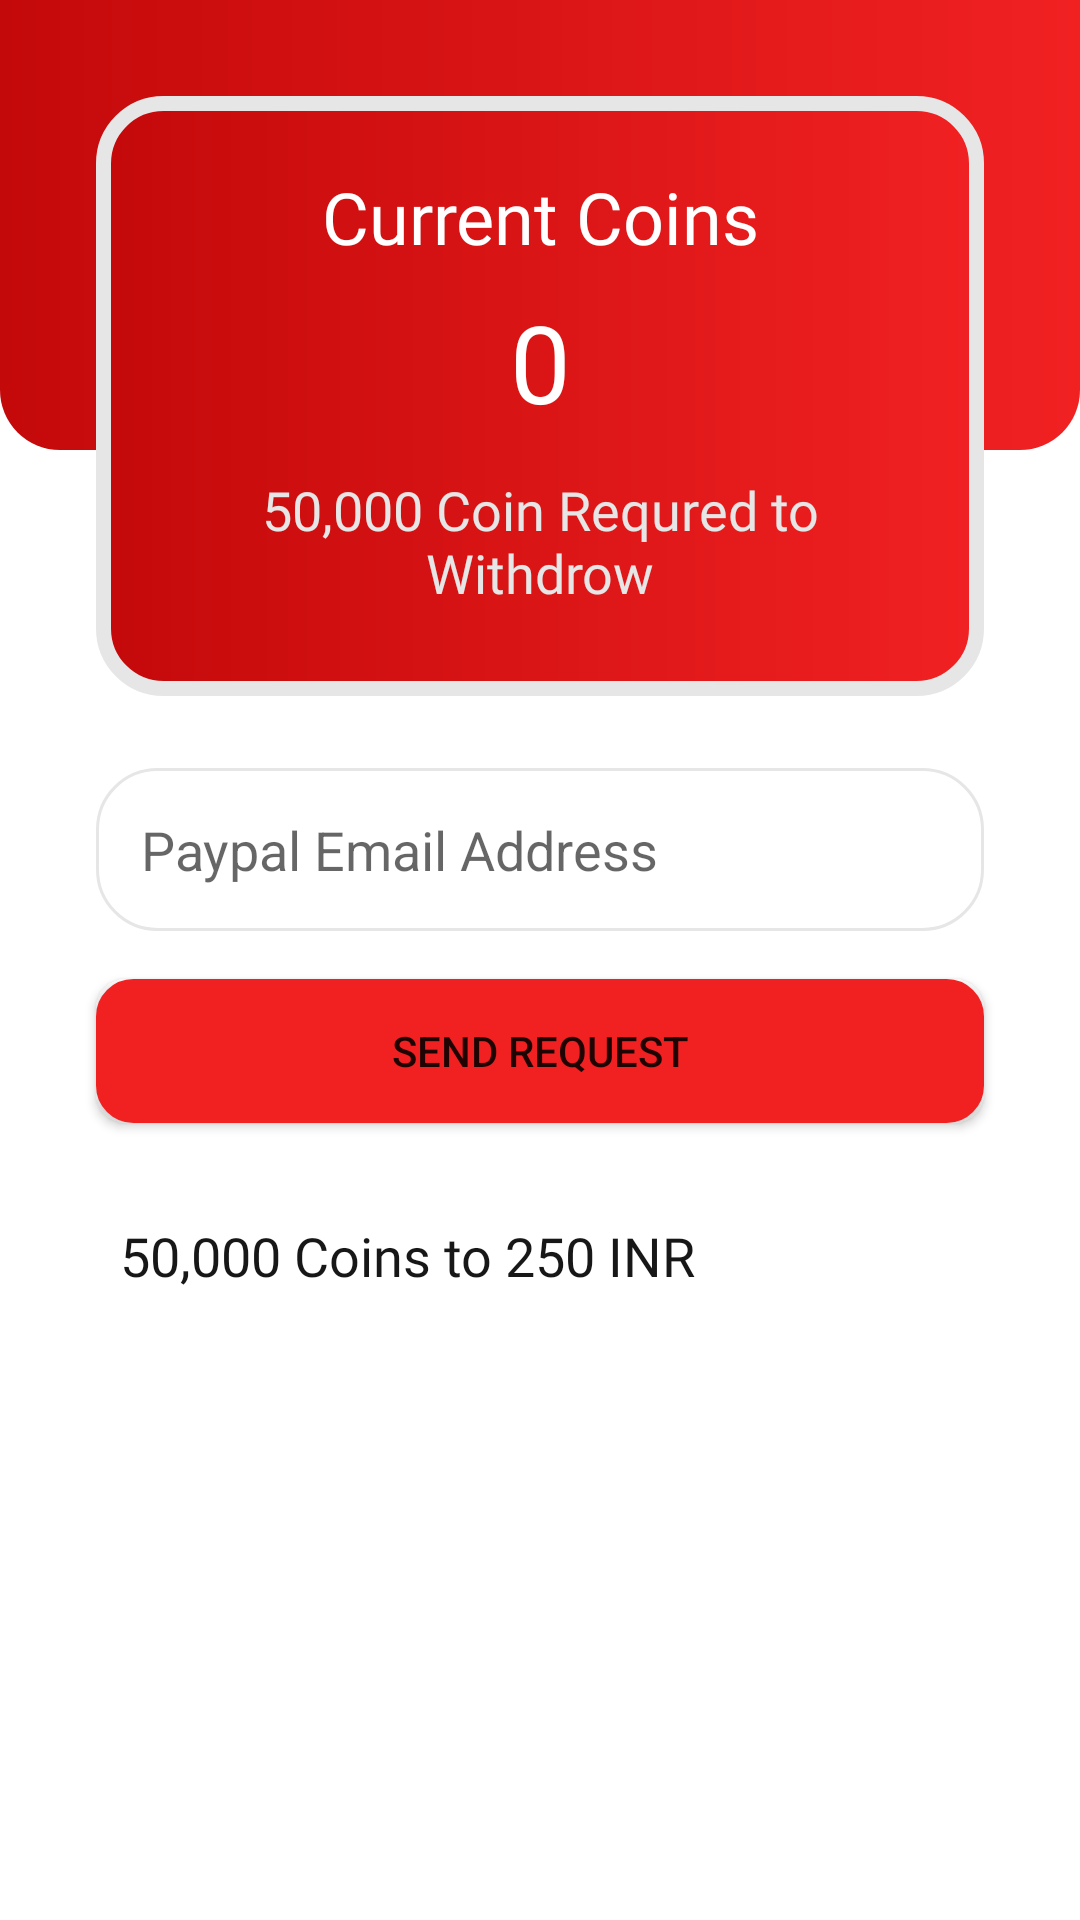

The Android layout XML behind this screen, and the referenced resources:
<!-- AndroidManifest.xml: application theme Theme.StoryHub -->
<!-- res/layout/fragment_wallet.xml -->
<?xml version="1.0" encoding="utf-8"?>
<androidx.constraintlayout.widget.ConstraintLayout xmlns:android="http://schemas.android.com/apk/res/android"
    xmlns:app="http://schemas.android.com/apk/res-auto"
    xmlns:tools="http://schemas.android.com/tools"
    android:id="@+id/frameLayout2"
    android:layout_width="match_parent"
    android:layout_height="match_parent"
    tools:context=".WalletFragment">

    

    <View
        android:id="@+id/view"
        android:layout_width="wrap_content"
        android:layout_height="150dp"
        android:background="@drawable/wallethead"
        app:layout_constraintEnd_toEndOf="parent"
        app:layout_constraintStart_toStartOf="parent"
        app:layout_constraintTop_toTopOf="parent" />

    <View
        android:id="@+id/view2"
        android:layout_width="0dp"
        android:layout_height="200dp"
        android:layout_marginStart="32dp"
        android:layout_marginTop="32dp"
        android:layout_marginEnd="32dp"
        android:background="@drawable/walletbox"
        app:layout_constraintEnd_toEndOf="parent"
        app:layout_constraintHorizontal_bias="0.0"
        app:layout_constraintStart_toStartOf="parent"
        app:layout_constraintTop_toTopOf="@+id/view" />

    <TextView
        android:id="@+id/textView"
        android:layout_width="0dp"
        android:layout_height="wrap_content"
        android:layout_marginTop="24dp"
        android:fontFamily="@font/roboto_bold"
        android:gravity="center"
        android:text="Current Coins"
        android:textColor="@color/white"
        android:textSize="24sp"
        app:layout_constraintEnd_toEndOf="@+id/view2"
        app:layout_constraintStart_toStartOf="@+id/view2"
        app:layout_constraintTop_toTopOf="@+id/view2" />

    <TextView
        android:id="@+id/currentCoins"
        android:layout_width="0dp"
        android:layout_height="wrap_content"
        android:layout_marginTop="8dp"
        android:fontFamily="@font/roboto_bold"
        android:gravity="center"
        android:text="0"
        android:textColor="@color/white"
        android:textSize="36sp"
        app:layout_constraintEnd_toEndOf="@+id/view2"
        app:layout_constraintStart_toStartOf="@+id/view2"
        app:layout_constraintTop_toBottomOf="@+id/textView" />

    <TextView
        android:id="@+id/textView3"
        android:layout_width="0dp"
        android:layout_height="wrap_content"
        android:layout_marginStart="16dp"
        android:layout_marginEnd="16dp"
        android:layout_marginBottom="16dp"
        android:fontFamily="@font/roboto_bold"
        android:gravity="center"
        android:text="@string/withdraw_txt"
        android:textColor="@color/liteWhite"
        android:textSize="18sp"
        app:layout_constraintBottom_toBottomOf="@+id/view2"
        app:layout_constraintEnd_toEndOf="@+id/view2"
        app:layout_constraintStart_toStartOf="@+id/view2"
        app:layout_constraintTop_toBottomOf="@+id/currentCoins" />

    <EditText
        android:id="@+id/payEmail"
        android:layout_width="0dp"
        android:layout_height="wrap_content"
        android:layout_marginStart="32dp"
        android:layout_marginTop="24dp"
        android:layout_marginEnd="32dp"
        android:background="@drawable/textbox_white"
        android:drawableLeft="@drawable/ic_paypal"
        android:drawablePadding="10dp"
        android:ems="10"
        android:hint="Paypal Email Address"
        android:inputType="textPersonName"
        android:padding="15dp"
        android:textColor="@color/litetext"
        android:textSize="18sp"
        app:layout_constraintEnd_toEndOf="parent"
        app:layout_constraintStart_toStartOf="parent"
        app:layout_constraintTop_toBottomOf="@+id/view2" />

    <Button
        android:id="@+id/sendRequestBtn"
        android:layout_width="0dp"
        android:layout_height="wrap_content"
        android:layout_marginTop="16dp"
        android:background="@drawable/button_red"
        android:text="send request"
        app:backgroundTint="@color/liteRed"
        app:layout_constraintEnd_toEndOf="@+id/payEmail"
        app:layout_constraintStart_toStartOf="@+id/payEmail"
        app:layout_constraintTop_toBottomOf="@+id/payEmail" />

    <TextView
        android:id="@+id/textView7"
        android:layout_width="0dp"
        android:layout_height="wrap_content"
        android:layout_marginStart="8dp"
        android:layout_marginTop="32dp"
        android:layout_marginEnd="8dp"
        android:drawableStart="@drawable/ic_dollar"
        android:drawablePadding="15dp"
        android:fontFamily="@font/roboto_bold"
        android:gravity="center|left"
        android:text="@string/coin_txt"
        android:textColor="@color/liteblack"
        android:textSize="18sp"
        app:layout_constraintEnd_toEndOf="@+id/sendRequestBtn"
        app:layout_constraintStart_toStartOf="@+id/sendRequestBtn"
        app:layout_constraintTop_toBottomOf="@+id/sendRequestBtn" />
</androidx.constraintlayout.widget.ConstraintLayout>
<!-- resources referenced by this layout -->
<resources>
  <color name="liteRed">#F12122</color>
  <color name="liteWhite">#E6E6E6</color>
  <color name="liteblack">#171718</color>
  <color name="litetext">#3A3939</color>
  <color name="white">#FFFFFFFF</color>
  <!-- drawable button_red (drawable) -->
  <?xml version="1.0" encoding="utf-8"?>
  <shape xmlns:android="http://schemas.android.com/apk/res/android">
      <gradient android:startColor="@color/red" android:endColor="@color/liteRed"/>
      <corners android:radius="10dp" />
      <stroke android:width="5dp" android:color="@color/liteRed"/>
  
  </shape>
  <!-- drawable textbox_white (drawable) -->
  <?xml version="1.0" encoding="utf-8"?>
  <shape xmlns:android="http://schemas.android.com/apk/res/android">
  
      <stroke android:color="@color/liteWhite" android:width="1dp"/>
      <corners android:radius="20dp"/>
  
  </shape>
  <!-- drawable walletbox (drawable) -->
  <?xml version="1.0" encoding="utf-8"?>
  <shape xmlns:android="http://schemas.android.com/apk/res/android">
  <gradient android:startColor="@color/red" android:endColor="@color/liteRed"/>
      <corners android:radius="20dp"/>
      <stroke android:color="@color/liteWhite" android:width="5dp"/>
  </shape>
  <!-- drawable wallethead (drawable) -->
  <?xml version="1.0" encoding="utf-8"?>
  <shape xmlns:android="http://schemas.android.com/apk/res/android">
      <gradient android:startColor="@color/red" android:endColor="@color/liteRed"/>
      <corners android:bottomLeftRadius="20dp" android:bottomRightRadius="20dp"/>
  
  </shape>
  <string name="coin_txt">50,000 Coins to 250 INR</string>
  <string name="withdraw_txt">50,000 Coin Requred to Withdrow</string>
  <style name="Theme.StoryHub" parent="Theme.MaterialComponents.DayNight.NoActionBar">
          
          <item name="colorPrimary">@color/purple_500</item>
          <item name="colorPrimaryVariant">#C4090A</item>
          <item name="colorOnPrimary">@color/white</item>
          
          <item name="colorSecondary">@color/teal_200</item>
          <item name="colorSecondaryVariant">@color/teal_700</item>
          <item name="colorOnSecondary">@color/black</item>
          
          <item name="android:statusBarColor" tools:targetApi="l">?attr/colorPrimaryVariant</item>
          
      </style>
  <color name="red">#C4090A</color>
  <color name="purple_500">#FF6200EE</color>
  <color name="teal_200">#FF03DAC5</color>
  <color name="teal_700">#FF018786</color>
  <color name="black">#FF000000</color>
</resources>
